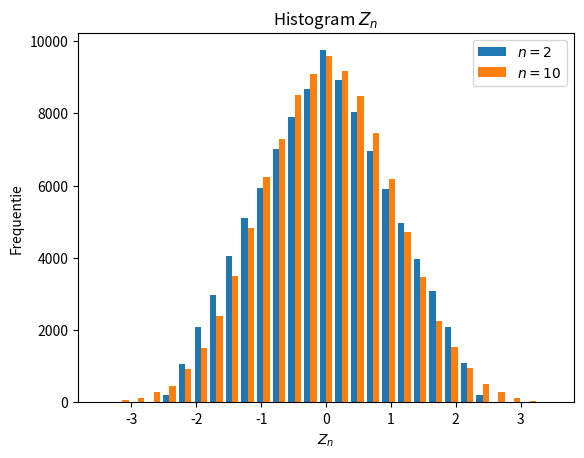

Source code (Python):
import random as rd
import matplotlib.pyplot as plt
import numpy as np

# Opdracht 1: Een functie voor m aantal getallen Z_n
# voor een stochast X_k geldt: verwachting mu = 0,5 en variantie sigma^2 = 1/12, dus sigma = sqrt(1/12)
mu = 0.5
sigma_2 = 1.0/12.0

def simuleer(n, m): # n is het aantal stochasten en m het aantal getallen
    Z_n = []
    for i in range(m):
        S_n = 0
        for j in range(n):
            S_n += rd.random() # Optellen van n X_k stochasten met elk een verdeling volgens Un(0,1)
        Z_n.append((S_n-n*mu)/(np.sqrt(sigma_2*n))) # Berekenen van Z_n
    return Z_n

# Opdracht 2: Simuleer normaalverdeling
Z_2 = simuleer(2, 100000)
Z_10 = simuleer(10, 100000)

# Opdracht 3: Tekenen van het histogram met Z_2 en Z_10
randen = np.linspace(-3.5, 3.5, 30)
plt.hist([Z_2, Z_10], randen, label=['$n=2$', '$n=10$'])
plt.legend()
plt.title('Histogram $Z_n$')
plt.xlabel('$Z_n$')
plt.ylabel('Frequentie')
plt.show()

# Opdracht 4
